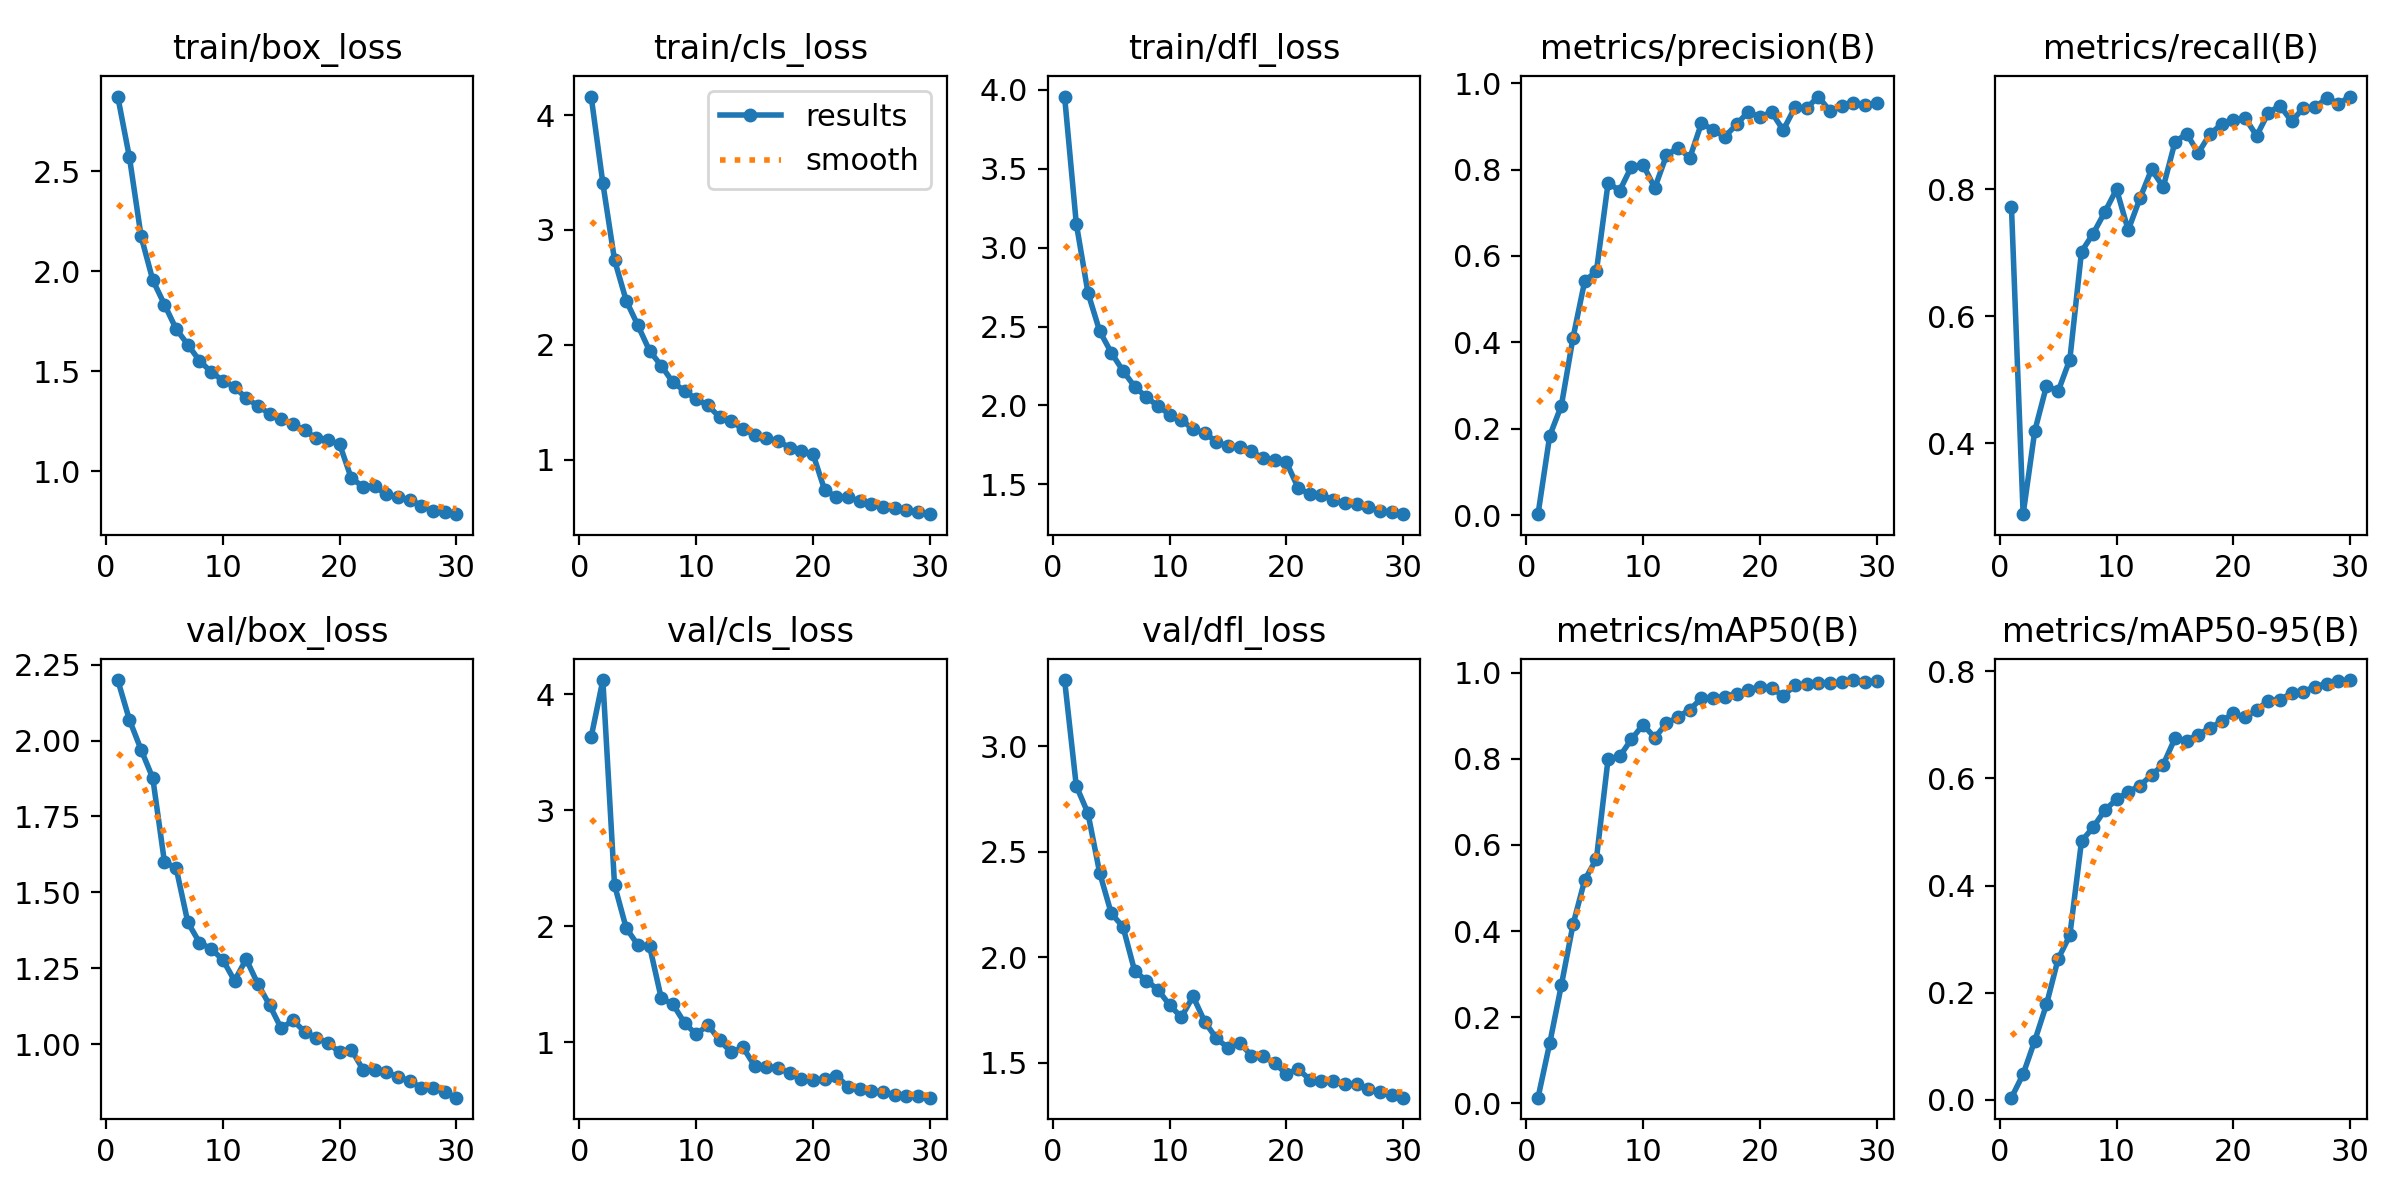

Source data for this figure (header and first rows):
epoch, time, train/box_loss, train/cls_loss, train/dfl_loss, metrics/precision(B), metrics/recall(B), metrics/mAP50(B), metrics/mAP50-95(B), val/box_loss, val/cls_loss, val/dfl_loss, lr/pg0, lr/pg1, lr/pg2
1, 72.97, 2.874, 4.161, 3.957, 0.00263, 0.7728, 0.01321, 0.00376, 2.199, 3.632, 3.312, 0.0005522, 0.0005522, 0.0005522
2, 132.2, 2.57, 3.407, 3.153, 0.1838, 0.2879, 0.1393, 0.04764, 2.068, 4.123, 2.811, 0.001071, 0.001071, 0.001071
3, 194.9, 2.174, 2.739, 2.714, 0.2539, 0.4194, 0.2746, 0.1103, 1.97, 2.356, 2.682, 0.001554, 0.001554, 0.001554
4, 254, 1.956, 2.385, 2.471, 0.4113, 0.4901, 0.4155, 0.1779, 1.876, 1.985, 2.401, 0.001502, 0.001502, 0.001502
5, 314.8, 1.834, 2.17, 2.334, 0.5422, 0.4817, 0.5186, 0.2631, 1.599, 1.838, 2.208, 0.001447, 0.001447, 0.001447
6, 374.8, 1.712, 1.948, 2.22, 0.5645, 0.5318, 0.5675, 0.307, 1.58, 1.83, 2.145, 0.001392, 0.001392, 0.001392
7, 438.1, 1.633, 1.819, 2.119, 0.7688, 0.7018, 0.7994, 0.4828, 1.401, 1.38, 1.935, 0.001337, 0.001337, 0.001337
8, 497.5, 1.553, 1.674, 2.053, 0.7514, 0.7302, 0.8056, 0.5089, 1.334, 1.328, 1.89, 0.001282, 0.001282, 0.001282
9, 556.2, 1.496, 1.599, 1.996, 0.8068, 0.7643, 0.8452, 0.5408, 1.314, 1.166, 1.847, 0.001227, 0.001227, 0.001227
10, 614.2, 1.453, 1.527, 1.942, 0.811, 0.8001, 0.8789, 0.5609, 1.278, 1.067, 1.774, 0.001172, 0.001172, 0.001172
11, 678.8, 1.423, 1.472, 1.909, 0.7575, 0.7357, 0.8489, 0.5746, 1.209, 1.149, 1.716, 0.001117, 0.001117, 0.001117
12, 737.5, 1.364, 1.37, 1.849, 0.833, 0.7856, 0.8819, 0.5868, 1.28, 1.017, 1.815, 0.001062, 0.001062, 0.001062
13, 795.6, 1.328, 1.334, 1.826, 0.8508, 0.8314, 0.8971, 0.6063, 1.198, 0.9122, 1.696, 0.001007, 0.001007, 0.001007
14, 854.5, 1.286, 1.267, 1.77, 0.8271, 0.8036, 0.9141, 0.6259, 1.129, 0.9566, 1.616, 0.0009519, 0.0009519, 0.0009519
15, 915.8, 1.26, 1.216, 1.741, 0.9075, 0.8743, 0.9401, 0.6748, 1.052, 0.7952, 1.572, 0.0008968, 0.0008968, 0.0008968
16, 975, 1.237, 1.188, 1.738, 0.8913, 0.888, 0.9415, 0.6704, 1.079, 0.785, 1.595, 0.0008418, 0.0008418, 0.0008418
17, 1034, 1.204, 1.165, 1.708, 0.876, 0.8573, 0.9442, 0.6821, 1.041, 0.7816, 1.535, 0.0007868, 0.0007868, 0.0007868
18, 1094, 1.165, 1.105, 1.667, 0.9043, 0.8872, 0.9511, 0.6939, 1.02, 0.7304, 1.533, 0.0007318, 0.0007318, 0.0007318
19, 1153, 1.155, 1.076, 1.651, 0.9339, 0.9027, 0.9592, 0.707, 1.005, 0.6871, 1.498, 0.0006768, 0.0006768, 0.0006768
20, 1213, 1.135, 1.049, 1.639, 0.9213, 0.9086, 0.9674, 0.7217, 0.9727, 0.6756, 1.449, 0.0006218, 0.0006218, 0.0006218
21, 1272, 0.965, 0.7351, 1.478, 0.933, 0.9129, 0.9637, 0.714, 0.9822, 0.6796, 1.471, 0.0005668, 0.0005668, 0.0005668
22, 1330, 0.9233, 0.6776, 1.438, 0.8911, 0.8844, 0.9458, 0.7282, 0.9163, 0.7094, 1.422, 0.0005118, 0.0005118, 0.0005118
23, 1387, 0.9244, 0.6738, 1.432, 0.9438, 0.9207, 0.9703, 0.7453, 0.9158, 0.6171, 1.413, 0.0004568, 0.0004568, 0.0004568
24, 1447, 0.8836, 0.6391, 1.403, 0.9417, 0.9321, 0.9735, 0.747, 0.9095, 0.5974, 1.416, 0.0004017, 0.0004017, 0.0004017
25, 1504, 0.8695, 0.6102, 1.382, 0.9689, 0.907, 0.9761, 0.7596, 0.8907, 0.5773, 1.401, 0.0003467, 0.0003467, 0.0003467
26, 1560, 0.8583, 0.5912, 1.377, 0.9358, 0.9285, 0.9753, 0.7622, 0.88, 0.5703, 1.4, 0.0002917, 0.0002917, 0.0002917
27, 1617, 0.8282, 0.5759, 1.357, 0.9466, 0.9292, 0.9772, 0.7716, 0.8553, 0.5483, 1.375, 0.0002367, 0.0002367, 0.0002367
28, 1677, 0.8022, 0.5581, 1.332, 0.9539, 0.944, 0.9826, 0.777, 0.8552, 0.5402, 1.363, 0.0001817, 0.0001817, 0.0001817
29, 1734, 0.7968, 0.5462, 1.323, 0.9486, 0.9351, 0.9784, 0.7812, 0.8425, 0.5325, 1.349, 0.0001267, 0.0001267, 0.0001267
30, 1790, 0.7851, 0.5259, 1.311, 0.9531, 0.9463, 0.9806, 0.7838, 0.8236, 0.5218, 1.336, 7.1681e-05, 7.1681e-05, 7.1681e-05
